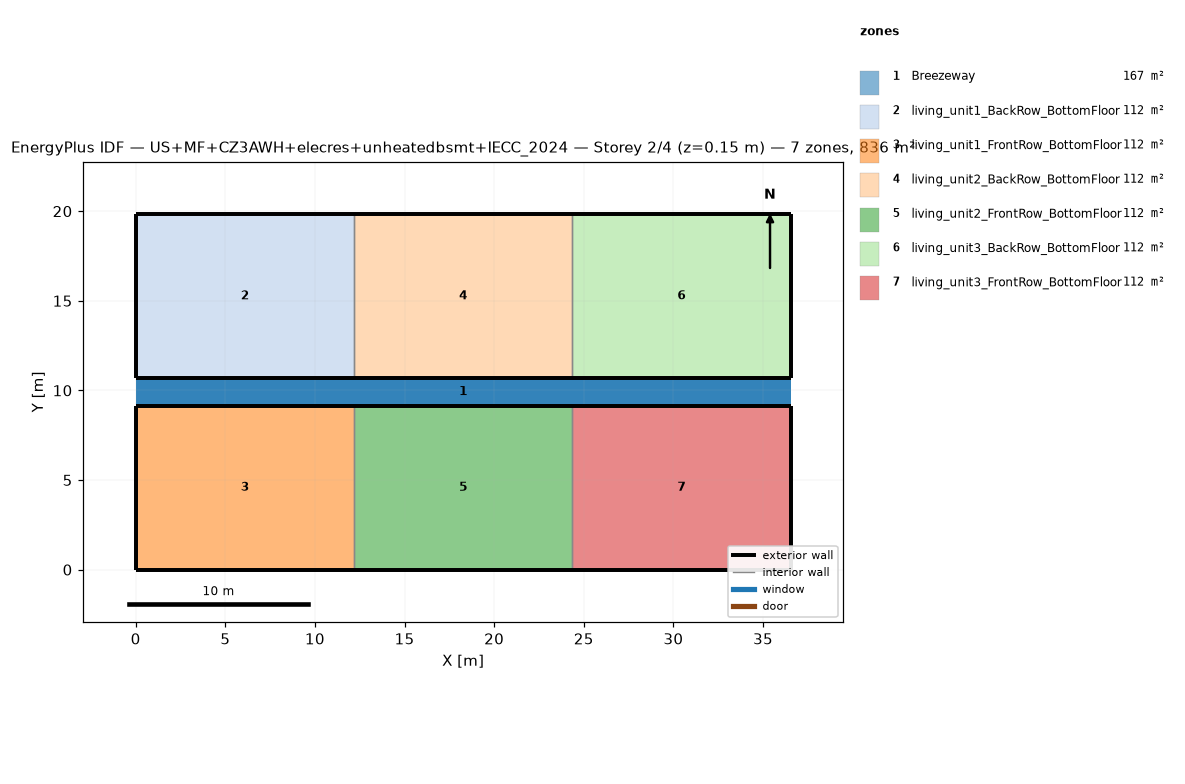
=== STOREY PLAN SPEC (per zone: floor XY polygon, exterior-wall plan segments, windows/doors) ===
zone 1: Breezeway  (167.0 m²)
  floor: (36.54, 9.16) (0.00, 9.16) (0.00, 10.68) (36.54, 10.68)
  floor: (36.54, 9.16) (0.00, 9.16) (0.00, 10.68) (36.54, 10.68)
  floor: (36.54, 9.16) (0.00, 9.16) (0.00, 10.68) (36.54, 10.68)
zone 2: living_unit1_BackRow_BottomFloor  (111.5 m²)
  floor: (12.18, 10.68) (0.00, 10.68) (0.00, 19.84) (12.18, 19.84)
  exterior wall: (0.00, 10.68) – (12.18, 10.68)  [12.2 m]
  exterior wall: (12.18, 19.84) – (0.00, 19.84)  [12.2 m]
  exterior wall: (0.00, 19.84) – (0.00, 10.68)  [9.2 m]
  interior walls: 1
zone 3: living_unit1_FrontRow_BottomFloor  (111.5 m²)
  floor: (12.18, 0.00) (0.00, 0.00) (0.00, 9.16) (12.18, 9.16)
  exterior wall: (0.00, 0.00) – (12.18, 0.00)  [12.2 m]
  exterior wall: (12.18, 9.16) – (0.00, 9.16)  [12.2 m]
  exterior wall: (0.00, 9.16) – (0.00, 0.00)  [9.2 m]
  interior walls: 1
zone 4: living_unit2_BackRow_BottomFloor  (111.5 m²)
  floor: (24.36, 10.68) (12.18, 10.68) (12.18, 19.84) (24.36, 19.84)
  exterior wall: (12.18, 10.68) – (24.36, 10.68)  [12.2 m]
  exterior wall: (24.36, 19.84) – (12.18, 19.84)  [12.2 m]
  interior walls: 2
zone 5: living_unit2_FrontRow_BottomFloor  (111.5 m²)
  floor: (24.36, 0.00) (12.18, 0.00) (12.18, 9.16) (24.36, 9.16)
  exterior wall: (12.18, 0.00) – (24.36, 0.00)  [12.2 m]
  exterior wall: (24.36, 9.16) – (12.18, 9.16)  [12.2 m]
  interior walls: 2
zone 6: living_unit3_BackRow_BottomFloor  (111.5 m²)
  floor: (36.54, 10.68) (24.36, 10.68) (24.36, 19.84) (36.54, 19.84)
  exterior wall: (24.36, 10.68) – (36.54, 10.68)  [12.2 m]
  exterior wall: (36.54, 10.68) – (36.54, 19.84)  [9.2 m]
  exterior wall: (36.54, 19.84) – (24.36, 19.84)  [12.2 m]
  interior walls: 1
zone 7: living_unit3_FrontRow_BottomFloor  (111.5 m²)
  floor: (36.54, 0.00) (24.36, 0.00) (24.36, 9.16) (36.54, 9.16)
  exterior wall: (24.36, 0.00) – (36.54, 0.00)  [12.2 m]
  exterior wall: (36.54, 0.00) – (36.54, 9.16)  [9.2 m]
  exterior wall: (36.54, 9.16) – (24.36, 9.16)  [12.2 m]
  interior walls: 1

=== DERIVED (storey summary) ===
Building: US+MF+CZ3AWH+elecres+unheatedbsmt+IECC_2024
Storey: 2 of 4  (floor level z = 0.15 m)
Storey gross floor area: 836.2 m²
Zones on this storey: 7
  - Breezeway: floor 167.0 m²
  - living_unit1_BackRow_BottomFloor: floor 111.5 m²; exterior wall 33.5 m (86.9 m²); WWR 0.0%
  - living_unit1_FrontRow_BottomFloor: floor 111.5 m²; exterior wall 33.5 m (86.9 m²); WWR 0.0%
  - living_unit2_BackRow_BottomFloor: floor 111.5 m²; exterior wall 24.4 m (63.1 m²); WWR 0.0%
  - living_unit2_FrontRow_BottomFloor: floor 111.5 m²; exterior wall 24.4 m (63.1 m²); WWR 0.0%
  - living_unit3_BackRow_BottomFloor: floor 111.5 m²; exterior wall 33.5 m (86.9 m²); WWR 0.0%
  - living_unit3_FrontRow_BottomFloor: floor 111.5 m²; exterior wall 33.5 m (86.9 m²); WWR 0.0%
Zone adjacency (shared interzone walls):
  - living_unit1_BackRow_BottomFloor ↔ living_unit2_BackRow_BottomFloor
  - living_unit1_FrontRow_BottomFloor ↔ living_unit2_FrontRow_BottomFloor
  - living_unit2_BackRow_BottomFloor ↔ living_unit3_BackRow_BottomFloor
  - living_unit2_FrontRow_BottomFloor ↔ living_unit3_FrontRow_BottomFloor